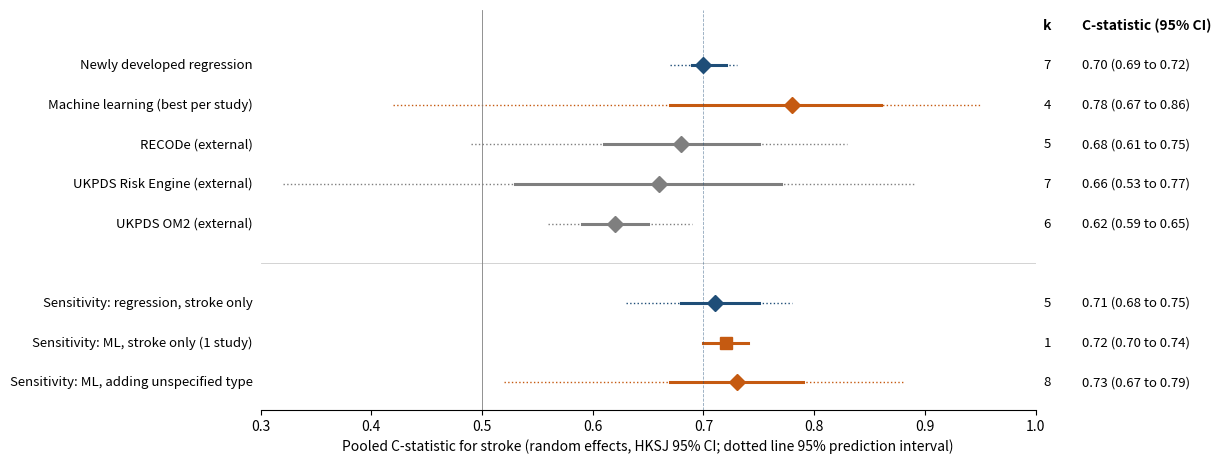

This figure's Python source: (Note: this script raises an exception after producing the figure.)
import matplotlib; matplotlib.use('Agg'); import matplotlib.pyplot as plt
rows=[('Newly developed regression',7,.70,.69,.72,.67,.73,'#1F4E78'),('Machine learning (best per study)',4,.78,.67,.86,.42,.95,'#C55A11'),('RECODe (external)',5,.68,.61,.75,.49,.83,'#7F7F7F'),('UKPDS Risk Engine (external)',7,.66,.53,.77,.32,.89,'#7F7F7F'),('UKPDS OM2 (external)',6,.62,.59,.65,.56,.69,'#7F7F7F'),(None,)*8,('Sensitivity: regression, stroke only',5,.71,.68,.75,.63,.78,'#1F4E78'),('Sensitivity: ML, stroke only (1 study)',1,.72,.70,.74,None,None,'#C55A11'),('Sensitivity: ML, adding unspecified type',8,.73,.67,.79,.52,.88,'#C55A11')]
fig,ax=plt.subplots(figsize=(10,5.2));n=len(rows)
for i,r in enumerate(rows):
    y=n-i
    if r[0] is None: ax.axhline(y,color='#ccc',lw=.6);continue
    lab,k,c,lo,hi,pl,ph,col=r
    if pl: ax.plot([pl,ph],[y,y],color=col,lw=1,ls=':')
    ax.plot([lo,hi],[y,y],color=col,lw=2.2);ax.plot(c,y,'D' if k>1 else 's',color=col,ms=8)
    ax.text(-0.01,y,lab,transform=ax.get_yaxis_transform(),ha='right',va='center',fontsize=9.5)
    ax.text(1.01,y,f'{k}',transform=ax.get_yaxis_transform(),va='center',fontsize=9.5)
    ax.text(1.06,y,f'{c:.2f} ({lo:.2f} to {hi:.2f})',transform=ax.get_yaxis_transform(),va='center',fontsize=9.5)
ax.text(1.01,n+.9,'k',transform=ax.get_yaxis_transform(),fontweight='bold');ax.text(1.06,n+.9,'C-statistic (95% CI)',transform=ax.get_yaxis_transform(),fontweight='bold')
ax.axvline(.5,color='grey',lw=.6);ax.axvline(.70,color='#1F4E78',lw=.6,ls='--',alpha=.5)
ax.set_xlim(.3,1);ax.set_ylim(.3,n+1.4);ax.set_yticks([]);ax.set_xlabel('Pooled C-statistic for stroke (random effects, HKSJ 95% CI; dotted line 95% prediction interval)')
for s in ['top','right','left']: ax.spines[s].set_visible(False)
import os; plt.savefig(os.path.join(os.path.dirname(os.path.abspath(__file__)),'Figure2_pooled_C_summary.png'),dpi=300,bbox_inches='tight')
